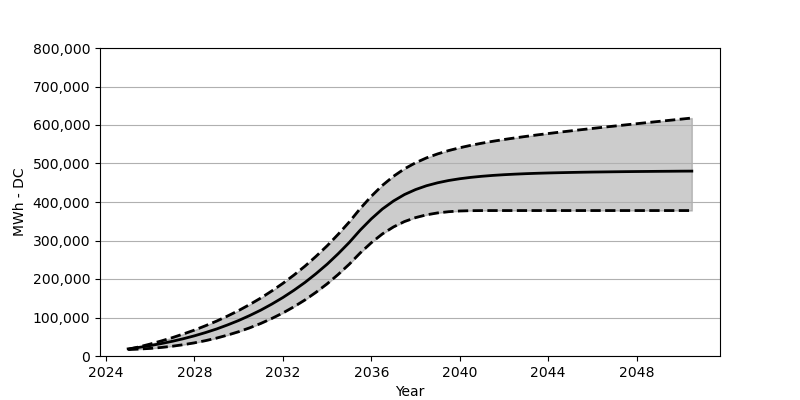

Source data for this figure (header and first rows):
Date, Low, Base, High
2025-01, 16690, 18566, 17164
2025-07, 17999, 22473, 23793
2026-01, 19731, 27071, 31102
2026-07, 22205, 32266, 39081
2027-01, 25401, 38215, 47709
2027-07, 29370, 44864, 57152
2028-01, 34194, 52410, 67368
2028-07, 39874, 60842, 78604
2029-01, 46534, 70203, 90676
2029-07, 54307, 80707, 103871
2030-01, 63141, 92274, 118180
2030-07, 73161, 105057, 133694
2031-01, 84583, 119190, 150560
2031-07, 97428, 134756, 168889
2032-01, 111799, 151889, 188723
2032-07, 127860, 170662, 210227
2033-01, 145725, 191238, 233586
2033-07, 165528, 213804, 258853
2034-01, 187465, 238462, 286254
2034-07, 211680, 265420, 315912
2035-01, 238380, 294841, 348055
2035-07, 267677, 326901, 382837
2036-01, 294305, 356219, 414969
2036-07, 317005, 381703, 443081
2037-01, 335251, 402619, 466791
2037-07, 349199, 419319, 486161
2038-01, 359477, 432298, 501924
2038-07, 366714, 442267, 514634
2039-01, 371683, 449926, 524974
2039-07, 374775, 455823, 533613
2040-01, 376682, 460410, 540911
2040-07, 377497, 463977, 547231
2041-01, 377734, 466802, 552777
2041-07, 377775, 469070, 557756
2042-01, 377775, 470894, 562323
2042-07, 377775, 472348, 566508
2043-01, 377775, 473595, 570456
2043-07, 377775, 474595, 574209
2044-01, 377775, 475430, 577817
2044-07, 377775, 476110, 581270
2045-01, 377775, 476729, 584590
2045-07, 377775, 477296, 587837
2046-01, 377775, 477780, 591084
2046-07, 377775, 478141, 594208
2047-01, 377775, 478502, 597280
2047-07, 377775, 478853, 600310
2048-01, 377775, 479141, 603341
2048-07, 377775, 479389, 606351
2049-01, 377775, 479646, 609320
2049-07, 377775, 479842, 612258
2050-01, 377775, 480100, 615196
2050-07, 377775, 480244, 618124
